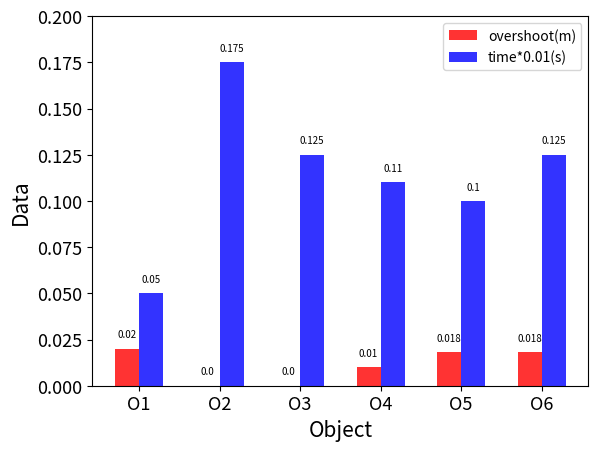

This chart was generated by the following Python code:
############################################ 条形图绘制（超调为例8）############################################
# import matplotlib.pyplot as plt
# import matplotlib
# # 设置中文字体和负号正常显示
# # matplotlib.rcParams['font.sans-serif'] = ['SimHei']
# # matplotlib.rcParams['axes.unicode_minus'] = False
#
# label_list = ['P1', 'P2', 'P3', 'P4', 'P5', 'P6', 'P7', 'P8']    # 横坐标刻度显示值
# num_list1 = [0.20, 0.30, 0.15, 0.35, 0.20, 0.30, 0.15, 0.35]      # 纵坐标值1
# x = range(len(num_list1))
# # 字体调整
# ax = plt.subplot(111)
# # 设置刻度字体大小
# plt.xticks(fontsize=13)
# plt.yticks(fontsize=13)
# # # 设置坐标标签字体大小
# ax.set_xlabel("position", fontsize=15)
# ax.set_ylabel("overshoot", fontsize=15)
# # # 设置图例字体大小
# # ax.legend(..., fontsize=20)
#
# """
# 绘制条形图
# left:长条形中点横坐标
# height:长条形高度
# width:长条形宽度，默认值0.8
# label:为后面设置legend准备
# """
# rects1 = plt.bar(x=x, height=num_list1, width=0.6, alpha=0.8, color='red', label="1")
# plt.ylim(0, 1)     # y轴取值范围
# plt.ylabel("overshoot")
# """
# 设置x轴刻度显示值
# 参数一：中点坐标
# 参数二：显示值
# """
# # plt.xticks([index + 0.2 for index in x], label_list)
# plt.xticks([index for index in x], label_list)
# # plt.xlabel("position")
# # plt.title("4")
# # plt.legend()     # 设置题注
# # 编辑文本
# # for rect in rects1:
# #     height = rect.get_height()
# #     plt.text(rect.get_x() + rect.get_width() / 2, height+1, str(height), ha="center", va="bottom")
# for rect in rects1:
#     height = rect.get_height()
#     plt.text(rect.get_x() + rect.get_width() / 2, height+0.02, str(height), ha="center", va="bottom", size=13)
#
# plt.show()
# ############################################ 条形图绘制（超调为例4）############################################
# import matplotlib.pyplot as plt
# import numpy as np
# import matplotlib
# # 设置中文字体和负号正常显示
# # matplotlib.rcParams['font.sans-serif'] = ['SimHei']
# # matplotlib.rcParams['axes.unicode_minus'] = False
#
# label_list = ['P1', 'P2', 'P3', 'P4', 'P5', 'P6', 'P7', 'P8']    # 横坐标刻度显示值
# num_list1 = [0.02, 0.013, 0.02, 0.015, 0.018, 0.018, 0.02, 0.018]     # 纵坐标值1
# num_list2 = [0.065, 0.17, 0.05, 0.11, 0.115, 0.125, 0.10, 0.15]      # 纵坐标值2
# x = np.arange(len(num_list1))
# # 字体调整
# ax = plt.subplot(111)
# # 设置刻度字体大小
# plt.xticks(fontsize=13)
# plt.yticks(fontsize=13)
# # # 设置坐标标签字体大小
# ax.set_xlabel("Position", fontsize=15)
# ax.set_ylabel("Data", fontsize=15)
# # # 设置图例字体大小
# # ax.legend(..., fontsize=20)
#
# """
# 绘制条形图
# left:长条形中点横坐标
# height:长条形高度
# width:长条形宽度，默认值0.8
# label:为后面设置legend准备
# """
# # rects1 = plt.bar(x=x-0.15, height=num_list1, width=0.3, alpha=0.8, color='red', label=chr(916)+"overshoot(m)")
# # rects2 = plt.bar(x=x+0.15, height=num_list2, width=0.3, alpha=0.8, color='blue', label=chr(916)+"time*0.01(s)")
# rects1 = plt.bar(x=x-0.15, height=num_list1, width=0.3, alpha=0.8, color='red', label="overshoot(m)")
# rects2 = plt.bar(x=x+0.15, height=num_list2, width=0.3, alpha=0.8, color='blue', label="time*0.01(s)")
# plt.ylim(0, 0.2)     # y轴取值范围
# # plt.ylabel("Overshoot(m)")
# """
# 设置x轴刻度显示值
# 参数一：中点坐标
# 参数二：显示值
# """
# # plt.xticks([index + 0.2 for index in x], label_list)
# plt.xticks([index for index in x], label_list)
# # plt.xlabel("position")
# # plt.title("4")
# plt.legend()     # 设置题注
# # 编辑文本
# # for rect in rects1:
# #     height = rect.get_height()
# #     plt.text(rect.get_x() + rect.get_width() / 2, height+1, str(height), ha="center", va="bottom")
# for rect in rects1:
#     height = rect.get_height()
#     plt.text(rect.get_x() + rect.get_width() / 2, height+0.005, str(height), ha="center", va="bottom", size=7)
# for rect in rects2:
#     height = rect.get_height()
#     plt.text(rect.get_x() + rect.get_width() / 2, height+0.005, str(height), ha="center", va="bottom", size=7)
# plt.show()
############################################ 条形图绘制（超调为例5）############################################
import matplotlib.pyplot as plt
import numpy as np
import matplotlib
# 设置中文字体和负号正常显示
# matplotlib.rcParams['font.sans-serif'] = ['SimHei']
# matplotlib.rcParams['axes.unicode_minus'] = False

label_list = ['O1', 'O2', 'O3', 'O4', 'O5', 'O6']    # 横坐标刻度显示值
num_list1 = [0.02, 0, 0, 0.01, 0.018, 0.018]     # 纵坐标值1
num_list2 = [0.05, 0.175, 0.125, 0.11, 0.10, 0.125]      # 纵坐标值2
x = np.arange(len(num_list1))
# 字体调整
ax = plt.subplot(111)
# 设置刻度字体大小
plt.xticks(fontsize=13)
plt.yticks(fontsize=13)
# # 设置坐标标签字体大小
ax.set_xlabel("Object", fontsize=15)
ax.set_ylabel("Data", fontsize=15)
# # 设置图例字体大小
# ax.legend(..., fontsize=20)

"""
绘制条形图
left:长条形中点横坐标
height:长条形高度
width:长条形宽度，默认值0.8
label:为后面设置legend准备
"""
# rects1 = plt.bar(x=x-0.15, height=num_list1, width=0.3, alpha=0.8, color='red', label=chr(916)+"overshoot(m)")
# rects2 = plt.bar(x=x+0.15, height=num_list2, width=0.3, alpha=0.8, color='blue', label=chr(916)+"time*0.01(s)")
rects1 = plt.bar(x=x-0.15, height=num_list1, width=0.3, alpha=0.8, color='red', label="overshoot(m)")
rects2 = plt.bar(x=x+0.15, height=num_list2, width=0.3, alpha=0.8, color='blue', label="time*0.01(s)")
plt.ylim(0, 0.2)     # y轴取值范围
# plt.ylabel("Overshoot(m)")
"""
设置x轴刻度显示值
参数一：中点坐标
参数二：显示值
"""
# plt.xticks([index + 0.2 for index in x], label_list)
plt.xticks([index for index in x], label_list)
# plt.xlabel("position")
# plt.title("4")
plt.legend()     # 设置题注
# 编辑文本
# for rect in rects1:
#     height = rect.get_height()
#     plt.text(rect.get_x() + rect.get_width() / 2, height+1, str(height), ha="center", va="bottom")
for rect in rects1:
    height = rect.get_height()
    plt.text(rect.get_x() + rect.get_width() / 2, height+0.005, str(height), ha="center", va="bottom", size=7)
for rect in rects2:
    height = rect.get_height()
    plt.text(rect.get_x() + rect.get_width() / 2, height+0.005, str(height), ha="center", va="bottom", size=7)
plt.show()
############################################ 条形图绘制（调节时间4）############################################
# import matplotlib.pyplot as plt
# import matplotlib
# # 设置中文字体和负号正常显示
# # matplotlib.rcParams['font.sans-serif'] = ['SimHei']
# # matplotlib.rcParams['axes.unicode_minus'] = False
#
# label_list = ['PD', 'Add Slip', 'Add Adaptive', 'Add Consistence']    # 横坐标刻度显示值
# num_list1 = [14, 9.2, 7.9, 7.75]      # 纵坐标值1
# x = range(len(num_list1))
# # 字体调整
# ax = plt.subplot(111)
# # 设置刻度字体大小
# plt.xticks(fontsize=13)
# plt.yticks(fontsize=13)
# # # 设置坐标标签字体大小
# ax.set_xlabel("Method", fontsize=15)
# ax.set_ylabel("Adjustment Time(s)", fontsize=15)
# # # 设置图例字体大小
# # ax.legend(..., fontsize=20)
#
# """
# 绘制条形图
# left:长条形中点横坐标
# height:长条形高度
# width:长条形宽度，默认值0.8
# label:为后面设置legend准备
# """
# rects1 = plt.bar(x=x, height=num_list1, width=0.4, alpha=0.8, color='blue', label="1")
# plt.ylim(0, 17)     # y轴取值范围
# # plt.ylabel("overshoot")
# """
# 设置x轴刻度显示值
# 参数一：中点坐标
# 参数二：显示值
# """
# # plt.xticks([index + 0.2 for index in x], label_list)
# plt.xticks([index for index in x], label_list)
# # plt.xlabel("position")
# # plt.title("4")
# # plt.legend()     # 设置题注
# # 编辑文本
# # for rect in rects1:
# #     height = rect.get_height()
# #     plt.text(rect.get_x() + rect.get_width() / 2, height+1, str(height), ha="center", va="bottom")
# for rect in rects1:
#     height = rect.get_height()
#     plt.text(rect.get_x() + rect.get_width() / 2, height+0.2, str(height), ha="center", va="bottom", size=13)
#
# plt.show()
############################################ 折线图绘制 ############################################
# import numpy as np
# import matplotlib.pyplot as plt
# x1=[20,33,51,79,101,121,132,145,162,182,203,219,232,243,256,270,287,310,325]
# y1=[49,48,48,48,48,87,106,123,155,191,233,261,278,284,297,307,341,319,341]
# x2=[31,52,73,92,101,112,126,140,153,175,186,196,215,230,240,270,288,300]
# y2=[48,48,48,48,49,89,162,237,302,378,443,472,522,597,628,661,690,702]
# x3=[30,50,70,90,105,114,128,137,147,159,170,180,190,200,210,230,243,259,284,297,311]
# y3=[48,48,48,48,66,173,351,472,586,712,804,899,994,1094,1198,1360,1458,1578,1734,1797,1892]
# x=np.arange(20,350)
# l1=plt.plot(x1,y1,'r--',label='type1')
# l2=plt.plot(x2,y2,'g--',label='type2')
# l3=plt.plot(x3,y3,'b--',label='type3')
# plt.plot(x1,y1,'ro-',x2,y2,'g+-',x3,y3,'b^-')
# plt.title('The Lasers in Three Conditions')
# plt.xlabel('row')
# plt.ylabel('column')
# plt.legend()
# plt.show()

############################################ 曲线图绘制 ############################################
# import numpy as np
# import matplotlib as mpl
# import matplotlib.pyplot as plt
# key = []
# value = []
# i = int(0)
# with open('/home/wzf/main_folder/MyProject/Graduation_project/src/qt_plot/plot_image/系统稳定性测试/0-0.txt') as f:
#     for line in f.readlines():
#         temp = line.split()
#         if i % 2 == 0:
#             key.append(np.float_(temp))
#         elif i % 2 == 1:
#             value.append(np.float_(temp))
#         i = i + 1
# #关闭文件
# f.close()
# # print(len(value))
# # 设置刻度字体大小
# plt.xticks(fontsize=13)
# plt.yticks(fontsize=13)
# # # 设置坐标标签字体大小
# ax = plt.subplot(111)
# ax.set_xlabel("iteration times", fontsize=15)
# ax.set_ylabel("success rate", fontsize=15)
# plt.plot(key[0], value[0], color='green', label='training accuracy')
# plt.plot(key[0], value[0]+0.001, color='blue', label='threshold')
# plt.legend() # 显示图例
# plt.show()

# ############################################ 曲线图绘制（系统稳定性测试） ############################################
# import numpy as np
# import matplotlib as mpl
# import matplotlib.pyplot as plt
# key0 = []
# value0 = []
# key1 = []
# value1 = []
# key2 = []
# value2 = []
# key3 = []
# value3 = []
# key4 = []
# value4 = []
# key5 = []
# value5 = []
# key6 = []
# value6 = []
# key7 = []
# value7 = []
# key8 = []
# value8 = []
# key9 = []
# value9 = []
# i = int(0)
# with open('/home/wzf/main_folder/MyProject/Graduation_project/src/qt_plot/plot_image/伺服性能/11/数据.txt') as f:
#     for line in f.readlines():
#         temp = line.split()
#         if i % 2 == 0:
#             key0.append(np.float_(temp))
#         elif i % 2 == 1:
#             value0.append(np.float_(temp))
#         i = i + 1
# #关闭文件
# f.close()
# i = int(0)
# with open('/home/wzf/main_folder/MyProject/Graduation_project/src/qt_plot/plot_image/伺服性能/12/数据.txt') as f:
#     for line in f.readlines():
#         temp = line.split()
#         if i % 2 == 0:
#             key1.append(np.float_(temp))
#         elif i % 2 == 1:
#             value1.append(np.float_(temp))
#         i = i + 1
# #关闭文件
# f.close()
# i = int(0)
# with open('/home/wzf/main_folder/MyProject/Graduation_project/src/qt_plot/plot_image/伺服性能/13/数据.txt') as f:
#     for line in f.readlines():
#         temp = line.split()
#         if i % 2 == 0:
#             key2.append(np.float_(temp))
#         elif i % 2 == 1:
#             value2.append(np.float_(temp))
#         i = i + 1
# #关闭文件
# f.close()
# i = int(0)
# with open('/home/wzf/main_folder/MyProject/Graduation_project/src/qt_plot/plot_image/伺服性能/14/数据.txt') as f:
#     for line in f.readlines():
#         temp = line.split()
#         if i % 2 == 0:
#             key3.append(np.float_(temp))
#         elif i % 2 == 1:
#             value3.append(np.float_(temp))
#         i = i + 1
# #关闭文件
# f.close()
# i = int(0)
# with open('/home/wzf/main_folder/MyProject/Graduation_project/src/qt_plot/plot_image/伺服性能/15/数据.txt') as f:
#     for line in f.readlines():
#         temp = line.split()
#         if i % 2 == 0:
#             key4.append(np.float_(temp))
#         elif i % 2 == 1:
#             value4.append(np.float_(temp))
#         i = i + 1
# #关闭文件
# f.close()
# i = int(0)
# with open('/home/wzf/main_folder/MyProject/Graduation_project/src/qt_plot/plot_image/伺服性能/16/数据.txt') as f:
#     for line in f.readlines():
#         temp = line.split()
#         if i % 2 == 0:
#             key5.append(np.float_(temp))
#         elif i % 2 == 1:
#             value5.append(np.float_(temp))
#         i = i + 1
# #关闭文件
# f.close()
# i = int(0)
# with open('/home/wzf/main_folder/MyProject/Graduation_project/src/qt_plot/plot_image/伺服性能/7/数据.txt') as f:
#     for line in f.readlines():
#         temp = line.split()
#         if i % 2 == 0:
#             key6.append(np.float_(temp))
#         elif i % 2 == 1:
#             value6.append(np.float_(temp))
#         i = i + 1
# #关闭文件
# f.close()
# i = int(0)
# with open('/home/wzf/main_folder/MyProject/Graduation_project/src/qt_plot/plot_image/伺服性能/8/数据.txt') as f:
#     for line in f.readlines():
#         temp = line.split()
#         if i % 2 == 0:
#             key7.append(np.float_(temp))
#         elif i % 2 == 1:
#             value7.append(np.float_(temp))
#         i = i + 1
# #关闭文件
# f.close()
# i = int(0)
# with open('/home/wzf/main_folder/MyProject/Graduation_project/src/qt_plot/plot_image/边界鲁棒性测试/8.txt') as f:
#     for line in f.readlines():
#         temp = line.split()
#         if i % 2 == 0:
#             key8.append(np.float_(temp))
#         elif i % 2 == 1:
#             value8.append(np.float_(temp))
#         i = i + 1
# #关闭文件
# f.close()
# i = int(0)
# with open('/home/wzf/main_folder/MyProject/Graduation_project/src/qt_plot/plot_image/伺服性能/3/数据.txt') as f:
#     for line in f.readlines():
#         temp = line.split()
#         if i % 2 == 0:
#             key9.append(np.float_(temp))
#         elif i % 2 == 1:
#             value9.append(np.float_(temp))
#         i = i + 1
# #关闭文件
# f.close()
# # print(len(value))
# # 设置刻度字体大小
# plt.xticks(fontsize=13)
# plt.yticks(fontsize=13)
# # # 设置坐标标签字体大小
# ax = plt.subplot(111)
# ax.set_xlabel("Time(s)", fontsize=15)
# ax.set_ylabel("Error2(m2)", fontsize=15)
# plt.plot(key0[0], value0[0], color='green', label='O1')
# plt.plot(key1[0], value1[0], color='blue', label='O2')
# plt.plot(key2[0], value2[0], color='red', label='O3')
# plt.plot(key3[0], value3[0], color='brown', label='O4')
# plt.plot(key4[0], value4[0], color='black', label='O5')
# plt.plot(key5[0], value5[0], color='yellow', label='O6')
# # plt.plot(key6[0], value6[0], color='pink', label='P7')
# # plt.plot(key7[0], value7[0], color='purple', label='P8')
# # plt.plot(key8[0], value8[0]*2.7, color='green', label='P')
# # plt.plot(key9[0], value9[0], color='blue', label='90 degree')
#
#
#
#
#
# plt.legend() # 显示图例
# plt.show()
